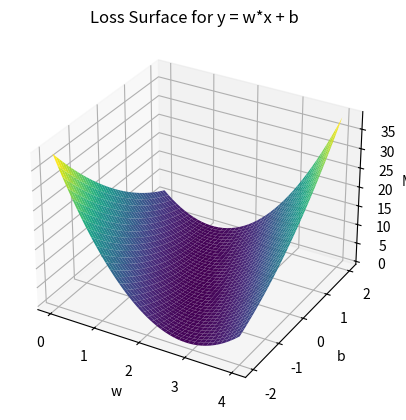

Recreate this plot in Python.
import numpy as np
import matplotlib.pyplot as plt

#准备数据
x_data = np.array([1.0, 2.0, 3.0])
y_data = np.array([2.0, 4.0, 6.0])

#生成w & b的网格
w_vals = np.arange(0.0, 4.1, 0.1)
b_vals = np.arange(-2.0, 2.1, 0.1)

W, B = np.meshgrid(w_vals, b_vals) #将w_vals & b_vals转换为二维数组，形状(len(b_vals), len(w_vals))，通过影响方式确定axis[0]=b,axis[1]=w

X = x_data.reshape(1, 1, -1)
Y_true = y_data.reshape(1, 1, -1)

#广播
Y_pred = W[:, :, np.newaxis] * X + B[:, :, np.newaxis]
MSE = np.mean((Y_pred - Y_true) ** 2, axis=2)

#绘制3D
fig = plt.figure()
ax = fig.add_subplot(projection='3d')
surf = ax.plot_surface(W, B, MSE, cmap='viridis')

ax.set_xlabel('w')
ax.set_ylabel('b')
ax.set_zlabel('MSE')
ax.set_title('Loss Surface for y = w*x + b')

plt.show()
